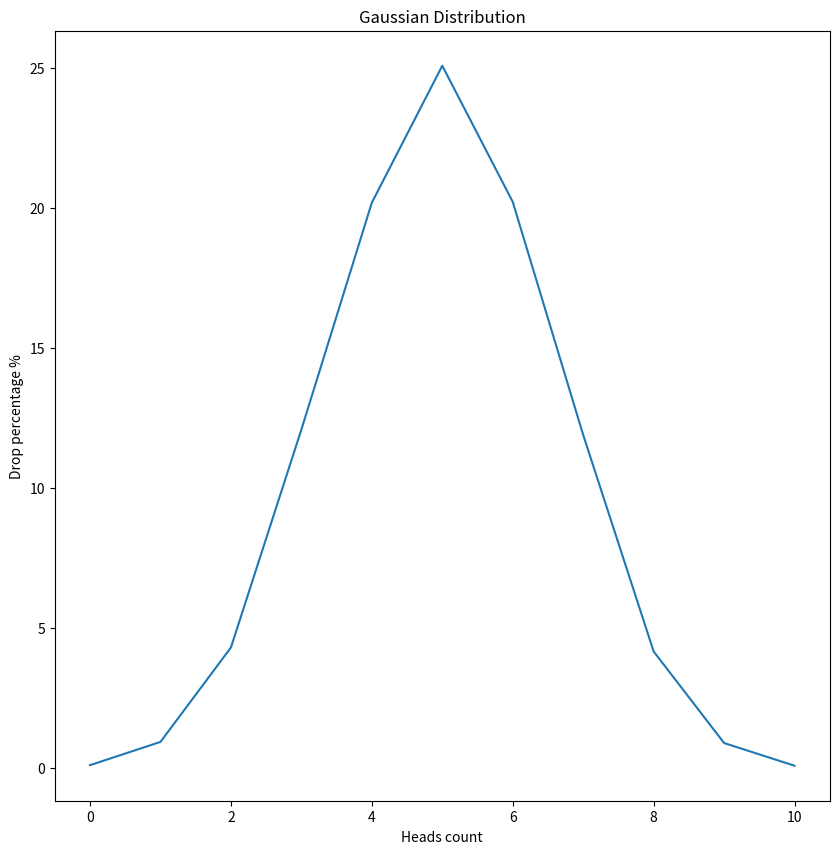

Source code (Python):
import random
import matplotlib.pyplot as plt


def flip_coin() -> dict:
    coin_dict = {i: 0 for i in range(11)}
    for _ in range(10000):
        counter = 0
        for i in range(0, 10):
            if random.randint(0, 1) == 1:
                counter += 1
        coin_dict[counter] += 1
    result = {}
    for key, value in coin_dict.items():
        percent = round((value / 10000) * 100, 2)
        result[key] = percent
    return result


def draw_gaussian_distribution_graph(data: dict) -> None:
    x_point = list(data.keys())
    y_point = list(data.values())
    plt.figure(figsize=(10, 10))
    plt.plot(x_point, y_point)

    plt.title("Gaussian Distribution")
    plt.xlabel("Heads count")
    plt.ylabel("Drop percentage %")

    plt.show()


result = flip_coin()
draw_gaussian_distribution_graph(result)
